Run: headless pygame with SDL's dummy video driver; simulated clock (each Clock.tick advances the game by its frame time, no real sleeping); random seed 0; keys injected as events and as key.get_pressed() state; no mouse input; restart key R tapped at the start of phases 3 and 4.
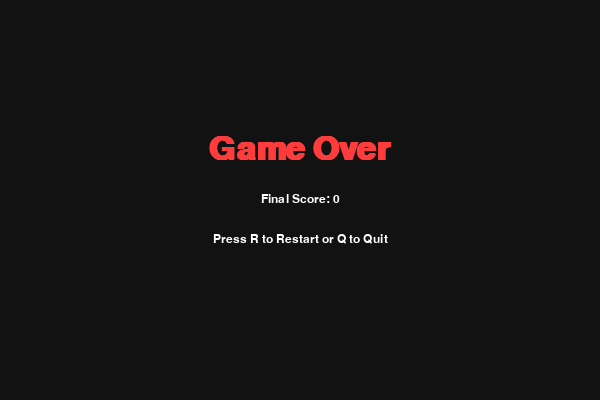
Frame 1 of 4 · flips 1–60 · no input
Frame 2 of 4 · flips 61–180 · tapped SPACE, RETURN · held RIGHT (→), D · screen unchanged from frame 1, image omitted
Frame 3 of 4 · flips 181–300 · tapped R · held DOWN (↓), S · screen unchanged from frame 2, image omitted
Frame 4 of 4 · flips 301–420 · tapped R · held LEFT (←), A, UP (↑), W · screen unchanged from frame 3, image omitted

The pygame program that drew these frames:

import pygame
import random
import sys

# Initialize Pygame
pygame.init()

# Screen dimensions
SCREEN_WIDTH = 600
SCREEN_HEIGHT = 400

# Colors (modern vibrant palette)
BLACK = (18, 18, 18)
WHITE = (255, 255, 255)
GREEN = (0, 255, 100)
RED = (255, 60, 60)
DARK_GREEN = (0, 155, 80)
BLUE = (0, 180, 255)

# Game settings
CELL_SIZE = 20
assert SCREEN_WIDTH % CELL_SIZE == 0, "Screen width must be a multiple of cell size."
assert SCREEN_HEIGHT % CELL_SIZE == 0, "Screen height must be a multiple of cell size."
CELL_WIDTH = SCREEN_WIDTH // CELL_SIZE
CELL_HEIGHT = SCREEN_HEIGHT // CELL_SIZE

# Fonts
FONT_SMALL = pygame.font.SysFont('Segoe UI', 18)
FONT_LARGE = pygame.font.SysFont('Segoe UI', 48, bold=True)

# Directions
UP = 'up'
DOWN = 'down'
LEFT = 'left'
RIGHT = 'right'

class Snake:
    def __init__(self):
        # Start centered and 3 blocks long moving right
        self.positions = [(CELL_WIDTH // 2, CELL_HEIGHT // 2),
                          (CELL_WIDTH // 2 -1, CELL_HEIGHT // 2),
                          (CELL_WIDTH // 2 -2, CELL_HEIGHT // 2)]
        self.direction = RIGHT
        self.grow = False

    def head_position(self):
        return self.positions[0]

    def move(self):
        x, y = self.head_position()
        if self.direction == UP:
            y -= 1
        elif self.direction == DOWN:
            y += 1
        elif self.direction == LEFT:
            x -= 1
        elif self.direction == RIGHT:
            x += 1

        new_head = (x, y)

        # Check if growing - if yes, don't remove tail
        if self.grow:
            self.positions = [new_head] + self.positions
            self.grow = False
        else:
            self.positions = [new_head] + self.positions[:-1]

    def change_direction(self, new_direction):
        opposites = {UP: DOWN, DOWN: UP, LEFT: RIGHT, RIGHT: LEFT}
        # Prevent reversing direction directly
        if new_direction != opposites.get(self.direction):
            self.direction = new_direction

    def collide_self(self):
        return self.head_position() in self.positions[1:]

    def collide_wall(self):
        x, y = self.head_position()
        return x < 0 or x >= CELL_WIDTH or y < 0 or y >= CELL_HEIGHT

    def grow_snake(self):
        self.grow = True

    def draw(self, surface):
        for pos in self.positions:
            rect = pygame.Rect(pos[0]*CELL_SIZE, pos[1]*CELL_SIZE, CELL_SIZE, CELL_SIZE)
            pygame.draw.rect(surface, GREEN, rect)
            pygame.draw.rect(surface, DARK_GREEN, rect, 3) # border

class Food:
    def __init__(self, snake_positions):
        self.position = (0, 0)
        self.randomize_position(snake_positions)

    def randomize_position(self, snake_positions):
        while True:
            x = random.randint(0, CELL_WIDTH -1)
            y = random.randint(0, CELL_HEIGHT -1)
            if (x, y) not in snake_positions:
                self.position = (x, y)
                break

    def draw(self, surface):
        rect = pygame.Rect(self.position[0]*CELL_SIZE, self.position[1]*CELL_SIZE, CELL_SIZE, CELL_SIZE)
        pygame.draw.rect(surface, RED, rect)
        pygame.draw.rect(surface, WHITE, rect, 2) # border highlight

def draw_grid(surface):
    for x in range(0, SCREEN_WIDTH, CELL_SIZE):
        pygame.draw.line(surface, DARK_GREEN, (x, 0), (x, SCREEN_HEIGHT))
    for y in range(0, SCREEN_HEIGHT, CELL_SIZE):
        pygame.draw.line(surface, DARK_GREEN, (0, y), (SCREEN_WIDTH, y))

def draw_score(surface, score):
    score_text = FONT_SMALL.render(f"Score: {score}", True, BLUE)
    surface.blit(score_text, (10, 10))

def game_over_screen(surface, score):
    surface.fill(BLACK)
    game_over_text = FONT_LARGE.render("Game Over", True, RED)
    score_text = FONT_SMALL.render(f"Final Score: {score}", True, WHITE)
    restart_text = FONT_SMALL.render("Press R to Restart or Q to Quit", True, WHITE)

    surface.blit(game_over_text, (SCREEN_WIDTH//2 - game_over_text.get_width()//2, SCREEN_HEIGHT//3))
    surface.blit(score_text, (SCREEN_WIDTH//2 - score_text.get_width()//2, SCREEN_HEIGHT//3 + 60))
    surface.blit(restart_text, (SCREEN_WIDTH//2 - restart_text.get_width()//2, SCREEN_HEIGHT//3 + 100))
    pygame.display.flip()

def main():
    screen = pygame.display.set_mode((SCREEN_WIDTH, SCREEN_HEIGHT))
    pygame.display.set_caption('Modern Snake Game')
    clock = pygame.time.Clock()

    snake = Snake()
    food = Food(snake.positions)
    score = 0

    running = True
    game_over = False

    while running:
        clock.tick(10)  # 10 frames per second (speed of snake)

        for event in pygame.event.get():
            if event.type == pygame.QUIT:
                running = False
                return
            elif event.type == pygame.KEYDOWN:
                if event.key == pygame.K_UP:
                    snake.change_direction(UP)
                elif event.key == pygame.K_DOWN:
                    snake.change_direction(DOWN)
                elif event.key == pygame.K_LEFT:
                    snake.change_direction(LEFT)
                elif event.key == pygame.K_RIGHT:
                    snake.change_direction(RIGHT)
                elif event.key == pygame.K_r and game_over:
                    # Restart game
                    snake = Snake()
                    food = Food(snake.positions)
                    score = 0
                    game_over = False
                elif event.key == pygame.K_q and game_over:
                    running = False
                    return

        if not game_over:
            snake.move()

            # Check collisions
            if snake.collide_wall() or snake.collide_self():
                game_over = True

            # Check if snake eats food
            if snake.head_position() == food.position:
                snake.grow_snake()
                score += 1
                food.randomize_position(snake.positions)

            # Draw everything
            screen.fill(BLACK)
            draw_grid(screen)
            snake.draw(screen)
            food.draw(screen)
            draw_score(screen, score)
            pygame.display.flip()
        else:
            game_over_screen(screen, score)

if __name__ == '__main__':
    try:
        main()
    except Exception as e:
        print("Error:", e)
    finally:
        pygame.quit()
        sys.exit()
